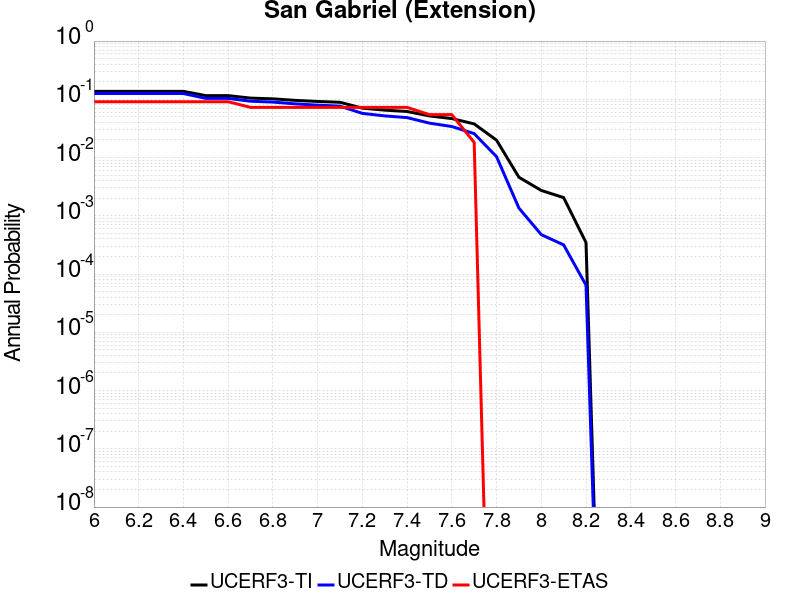

The table this chart was drawn from, first rows:
Magnitude, UCERF3-TI Prob, UCERF3-TD Prob, UCERF3-ETAS Prob
6.0, 0.137, 0.1257, 0.09091
6.1, 0.137, 0.1257, 0.09091
6.2, 0.137, 0.1257, 0.09091
6.3, 0.137, 0.1257, 0.09091
6.4, 0.137, 0.1257, 0.09091
6.5, 0.1157, 0.1038, 0.09091
6.6, 0.1157, 0.1038, 0.09091
6.7, 0.1049, 0.09269, 0.07273
6.8, 0.1019, 0.08961, 0.07273
6.9, 0.09589, 0.08349, 0.07273
7.0, 0.09189, 0.0794, 0.07273
7.1, 0.0889, 0.07633, 0.07273
7.2, 0.0705, 0.05735, 0.07273
7.3, 0.0652, 0.05193, 0.07273
7.4, 0.06183, 0.04852, 0.07273
7.5, 0.05188, 0.039, 0.05455
7.6, 0.04669, 0.03412, 0.05455
7.7, 0.03784, 0.02577, 0.01818
7.8, 0.01988, 0.01036, 0.0
7.9, 0.004593, 0.001358, 0.0
8.0, 0.002726, 4.7483607E-4, 0.0
8.1, 0.002053, 3.167369E-4, 0.0
8.2, 3.473524E-4, 6.45346E-5, 0.0
